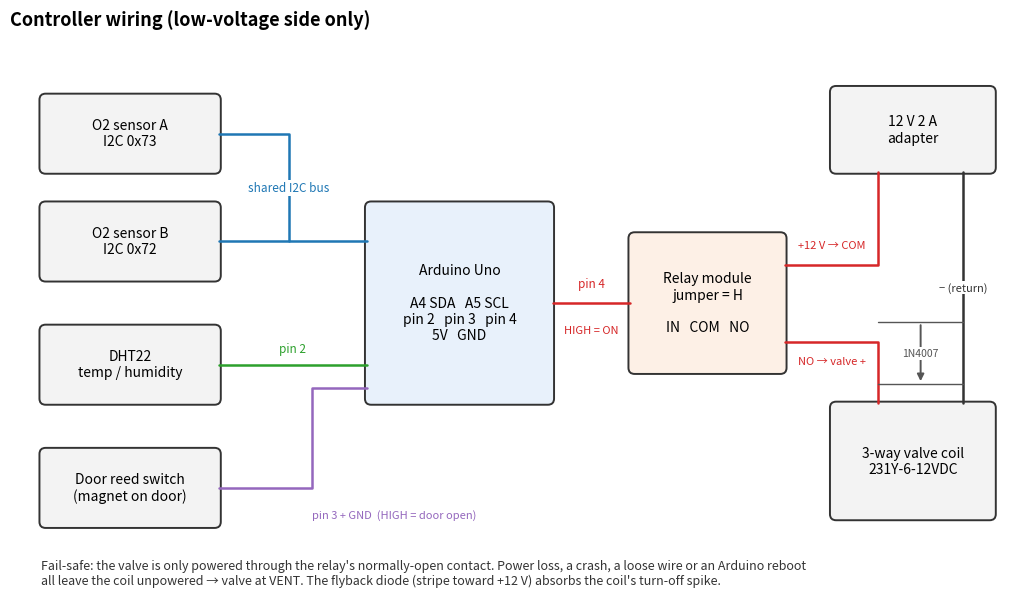
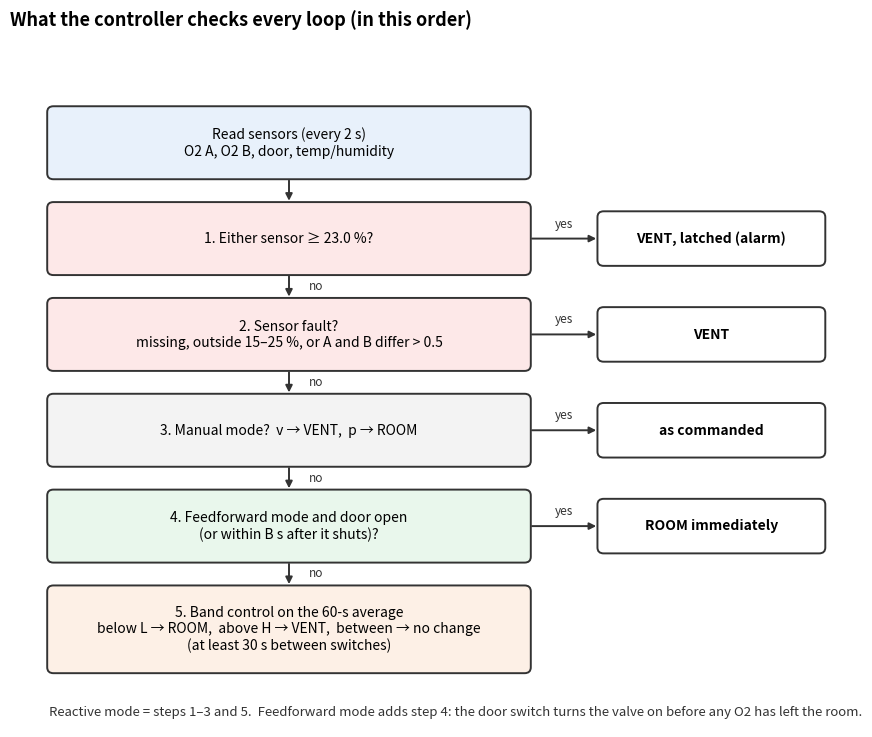

The matplotlib source for these figures, in order:
import matplotlib; matplotlib.use("Agg"); import matplotlib.pyplot as plt
from matplotlib.patches import FancyBboxPatch
def box(ax,x,y,w,h,text,fc="#ffffff",ec="#333",fs=10,bold=False):
    ax.add_patch(FancyBboxPatch((x,y),w,h,boxstyle="round,pad=0.02,rounding_size=0.08",fc=fc,ec=ec,lw=1.4))
    ax.text(x+w/2,y+h/2,text,ha="center",va="center",fontsize=fs,weight="bold" if bold else "normal")
def wire(ax,pts,c="#333",lw=1.8,ls="-"):
    xs,ys=zip(*pts); ax.plot(xs,ys,color=c,lw=lw,ls=ls,solid_capstyle="round")
def lab(ax,x,y,t,c="#333",fs=8.5,ha="center"): ax.text(x,y,t,fontsize=fs,color=c,ha=ha,va="center",bbox=dict(fc="white",ec="none",pad=1))

# ---------- wiring schematic
fig,ax=plt.subplots(figsize=(13,7.2)); ax.set_xlim(0,13); ax.set_ylim(0,7.2); ax.axis("off")
ax.set_title("Controller wiring (low-voltage side only)",fontsize=13,weight="bold",loc="left")
box(ax,4.6,2.4,2.4,2.6,"Arduino Uno\n\nA4 SDA   A5 SCL\npin 2   pin 3   pin 4\n5V   GND",fc="#e8f1fb",fs=10,bold=False)
box(ax,0.4,5.4,2.3,1.0,"O2 sensor A\nI2C 0x73",fc="#f3f3f3")
box(ax,0.4,4.0,2.3,1.0,"O2 sensor B\nI2C 0x72",fc="#f3f3f3")
box(ax,0.4,2.4,2.3,1.0,"DHT22\ntemp / humidity",fc="#f3f3f3")
box(ax,0.4,0.8,2.3,1.0,"Door reed switch\n(magnet on door)",fc="#f3f3f3")
wire(ax,[(2.7,5.9),(3.6,5.9),(3.6,4.5),(4.6,4.5)],"#1f77b4"); wire(ax,[(2.7,4.5),(3.6,4.5)],"#1f77b4")
lab(ax,3.6,5.2,"shared I2C bus",c="#1f77b4")
wire(ax,[(2.7,2.9),(4.6,2.9)],"#2ca02c"); lab(ax,3.65,3.1,"pin 2",c="#2ca02c")
wire(ax,[(2.7,1.3),(3.9,1.3),(3.9,2.6),(4.6,2.6)],"#9467bd"); lab(ax,3.9,0.95,"pin 3 + GND  (HIGH = door open)",c="#9467bd",fs=8,ha="left")
box(ax,8.0,2.8,2.0,1.8,"Relay module\njumper = H\n\nIN   COM   NO",fc="#fdf0e6")
wire(ax,[(7.0,3.7),(8.0,3.7)],"#d62728"); lab(ax,7.5,3.95,"pin 4",c="#d62728")
lab(ax,7.5,3.35,"HIGH = ON",c="#d62728",fs=8)
box(ax,10.6,5.4,2.1,1.1,"12 V 2 A\nadapter",fc="#f3f3f3")
box(ax,10.6,0.9,2.1,1.5,"3-way valve coil\n231Y-6-12VDC",fc="#f3f3f3")
wire(ax,[(11.2,5.4),(11.2,4.2),(10.0,4.2)],"#d62728"); lab(ax,10.6,4.45,"+12 V → COM",c="#d62728",fs=8)
wire(ax,[(10.0,3.2),(11.2,3.2),(11.2,2.4)],"#d62728"); lab(ax,10.6,2.95,"NO → valve +",c="#d62728",fs=8)
wire(ax,[(12.3,5.4),(12.3,2.4)],"#333"); lab(ax,12.3,3.9,"− (return)",fs=8)
# diode
ax.annotate("",xy=(11.75,2.65),xytext=(11.75,3.45),arrowprops=dict(arrowstyle="-|>",color="#555",lw=1.4))
wire(ax,[(11.2,3.45),(12.3,3.45)],"#555",lw=1); wire(ax,[(11.2,2.65),(12.3,2.65)],"#555",lw=1)
lab(ax,11.75,3.05,"1N4007",fs=7.5,c="#555")
ax.text(0.4,0.05,"Fail-safe: the valve is only powered through the relay's normally-open contact. Power loss, a crash, a loose wire or an Arduino reboot\n"
        "all leave the coil unpowered → valve at VENT. The flyback diode (stripe toward +12 V) absorbs the coil's turn-off spike.",fontsize=9,color="#333")
fig.savefig("13_wiring_schematic.png",dpi=160,bbox_inches="tight")

# ---------- controller flowchart
fig,ax=plt.subplots(figsize=(11,9)); ax.set_xlim(0,11); ax.set_ylim(-0.4,9); ax.axis("off")
ax.set_title("What the controller checks every loop (in this order)",fontsize=13,weight="bold",loc="left")
steps=[("Read sensors (every 2 s)\nO2 A, O2 B, door, temp/humidity","#e8f1fb",None),
       ("1. Either sensor ≥ 23.0 %?","#fde8e8","VENT, latched (alarm)"),
       ("2. Sensor fault?\nmissing, outside 15–25 %, or A and B differ > 0.5","#fde8e8","VENT"),
       ("3. Manual mode?  v → VENT,  p → ROOM","#f3f3f3","as commanded"),
       ("4. Feedforward mode and door open\n(or within B s after it shuts)?","#e9f7ec","ROOM immediately"),
       ("5. Band control on the 60-s average\nbelow L → ROOM,  above H → VENT,  between → no change\n(at least 30 s between switches)","#fdf0e6",None)]
y=8.0
for i,(t,c,out) in enumerate(steps):
    h=0.95 if i<5 else 1.15
    box(ax,0.5,y-h,6.2,h,t,fc=c,fs=10)
    if out:
        ax.annotate("",xy=(7.6,y-h/2),xytext=(6.7,y-h/2),arrowprops=dict(arrowstyle="-|>",lw=1.4,color="#333"))
        lab(ax,7.15,y-h/2+0.2,"yes",fs=8.5)
        box(ax,7.6,y-h/2-0.35,2.9,0.7,out,fc="#ffffff",fs=10,bold=True)
    if i<len(steps)-1:
        ax.annotate("",xy=(3.6,y-h-0.35),xytext=(3.6,y-h),arrowprops=dict(arrowstyle="-|>",lw=1.4,color="#333"))
        if out: lab(ax,3.95,y-h-0.17,"no",fs=8.5)
    y-=h+0.35
ax.text(0.5,-0.25,"Reactive mode = steps 1–3 and 5.  Feedforward mode adds step 4: the door switch turns the valve on before any O2 has left the room.",fontsize=9.5,color="#333")
fig.savefig("15_controller_logic.png",dpi=160,bbox_inches="tight")
